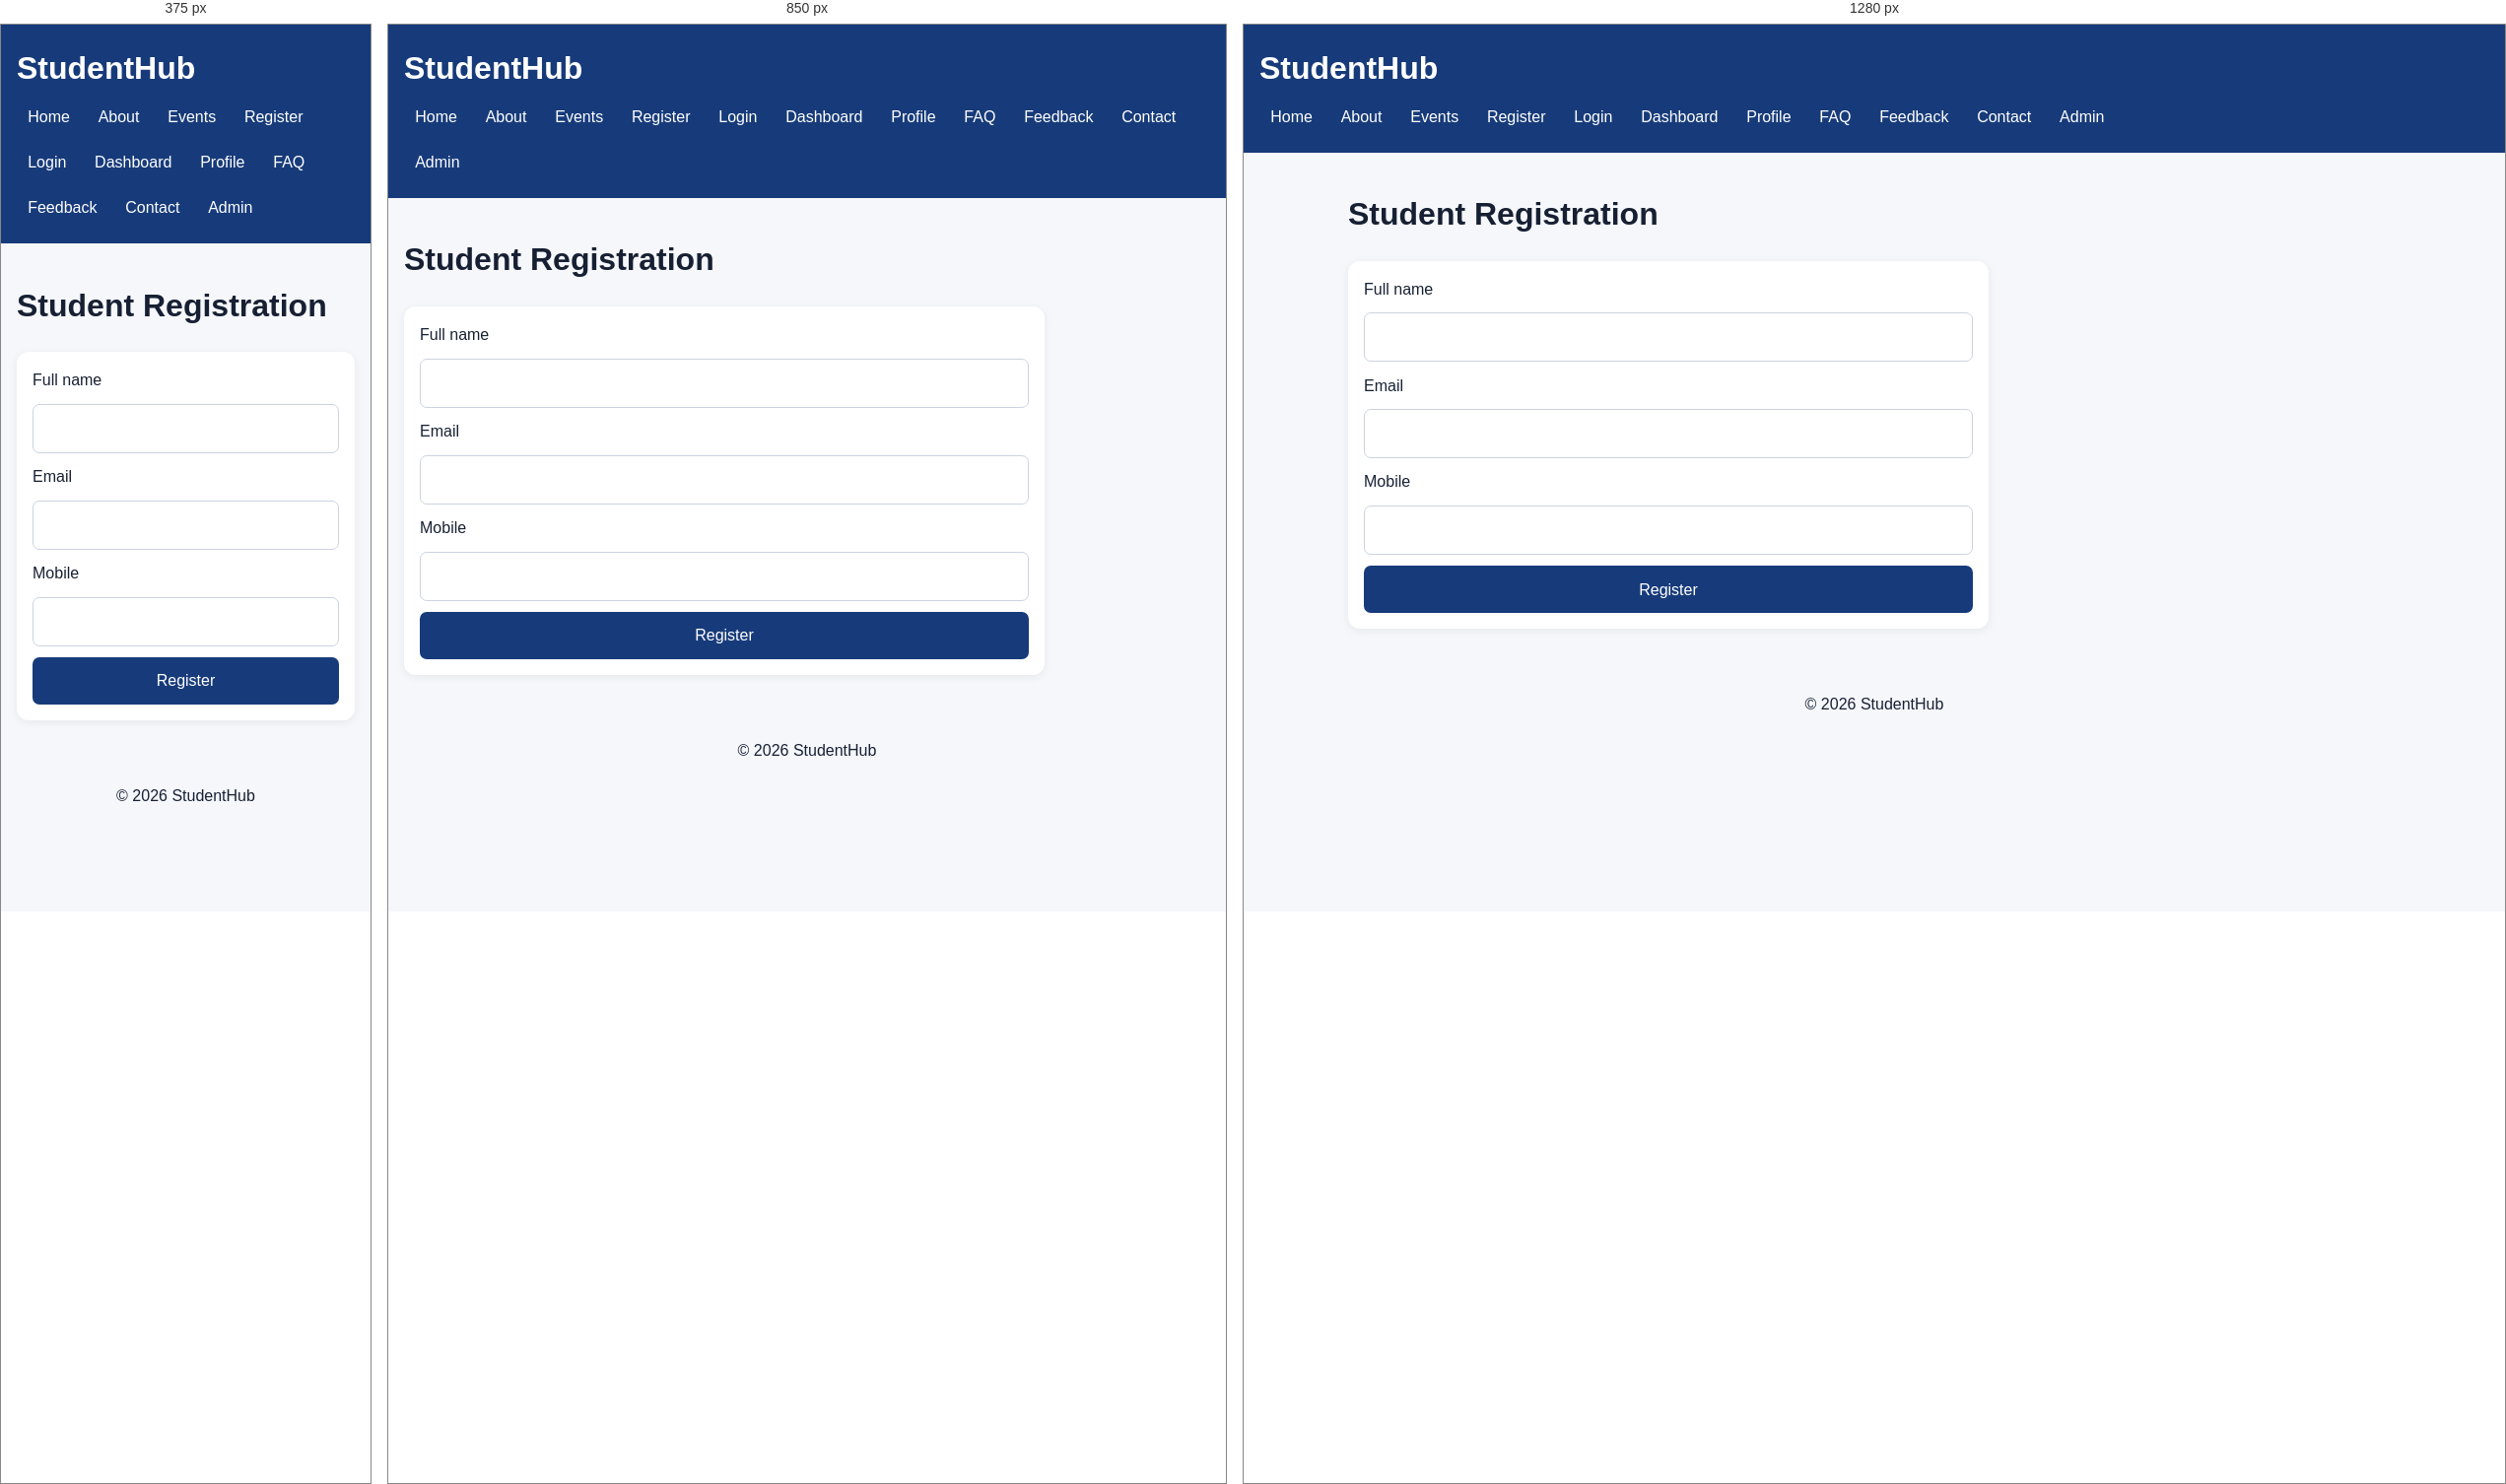
Rendered at 375 px, 850 px and 1280 px, left to right.

<!-- file: register.html -->
<!doctype html>
<html lang="en">
<head><meta charset="utf-8"><meta name="viewport" content="width=device-width, initial-scale=1">
<title>Register - StudentHub</title><link rel="stylesheet" href="style.css"></head>
<body>
<header><h1>StudentHub</h1><nav aria-label="Primary navigation">
<a href="index.html">Home</a><a href="about.html">About</a><a href="events.html">Events</a>
<a href="register.html">Register</a><a href="login.html">Login</a><a href="dashboard.html">Dashboard</a>
<a href="profile.html">Profile</a><a href="faq.html">FAQ</a><a href="feedback.html">Feedback</a>
<a href="contact.html">Contact</a><a href="admin.html">Admin</a>
</nav></header>
<main><h1>Student Registration</h1><form>
<label for="name">Full name</label><input id="name" name="name" type="text" required>
<label for="email">Email</label><input id="email" name="email" type="email" required>
<label for="mobile">Mobile</label><input id="mobile" name="mobile" type="tel" required>
<button type="submit">Register</button>
</form></main>
<footer><p>&copy; 2026 StudentHub</p></footer>
<script src="script.js"></script></body></html>

/* @media block from style.css */
@media(min-width:700px){section{grid-template-columns:repeat(2,1fr)}.grid{grid-template-columns:repeat(3,1fr)}.hero{flex-direction:row;align-items:center}}

/* @media block from style.css */
@media(min-width:1000px){section{grid-template-columns:repeat(3,1fr)}}